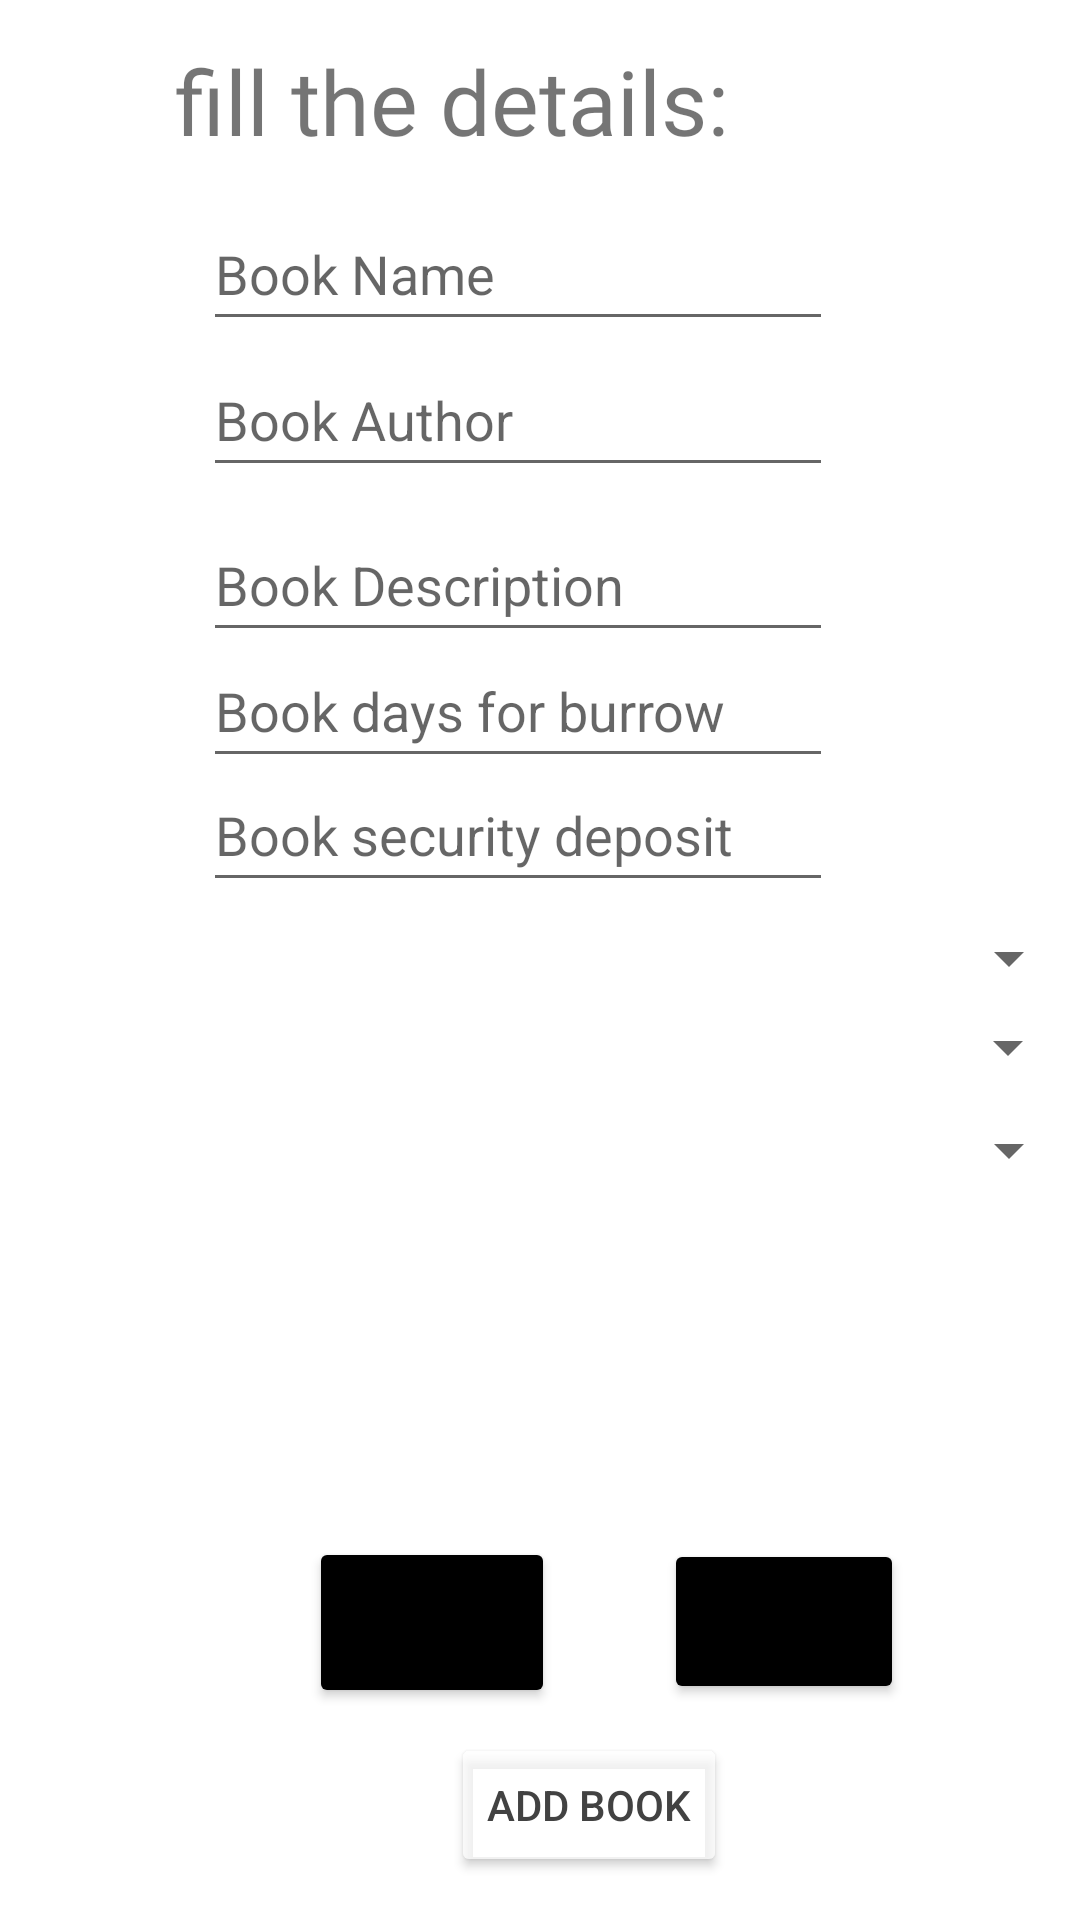

This screen was rendered from an Android layout file. Write that file and the resources it references.
<!-- AndroidManifest.xml: application theme Theme.SharingBooks -->
<!-- res/layout/activity_add_book.xml -->
<?xml version="1.0" encoding="utf-8"?>
<androidx.constraintlayout.widget.ConstraintLayout xmlns:android="http://schemas.android.com/apk/res/android"
    xmlns:app="http://schemas.android.com/apk/res-auto"
    xmlns:tools="http://schemas.android.com/tools"
    android:layout_width="match_parent"
    android:layout_height="match_parent"
    tools:context="Activities.AddBook">


    <TextView
        android:id="@+id/fillDetails"
        android:layout_width="229dp"
        android:layout_height="60dp"
        android:fontFamily="@font/architects_daughter"
        android:text="fill the details:"
        android:textSize="30dp"
        app:layout_constraintBottom_toBottomOf="parent"
        app:layout_constraintEnd_toEndOf="parent"
        app:layout_constraintHorizontal_bias="0.445"
        app:layout_constraintStart_toStartOf="parent"
        app:layout_constraintTop_toTopOf="parent"
        app:layout_constraintVertical_bias="0.023" />


    <EditText
        android:id="@+id/BookName"
        android:layout_width="wrap_content"
        android:layout_height="wrap_content"
        android:ems="10"
        android:hint="Book Name"
        android:inputType="text"
        android:minHeight="48dp"
        app:layout_constraintBottom_toBottomOf="parent"
        app:layout_constraintEnd_toEndOf="parent"
        app:layout_constraintHorizontal_bias="0.452"
        app:layout_constraintStart_toStartOf="parent"
        app:layout_constraintTop_toTopOf="parent"
        app:layout_constraintVertical_bias="0.111" />

    <EditText
        android:id="@+id/BookAuthor"
        android:layout_width="wrap_content"
        android:layout_height="wrap_content"
        android:ems="10"
        android:hint="Book Author"
        android:inputType="text"
        android:minHeight="48dp"
        app:layout_constraintBottom_toBottomOf="parent"
        app:layout_constraintEnd_toEndOf="parent"
        app:layout_constraintHorizontal_bias="0.452"
        app:layout_constraintStart_toStartOf="parent"
        app:layout_constraintTop_toTopOf="parent"
        app:layout_constraintVertical_bias="0.193" />

    <EditText
        android:id="@+id/BookDescription"
        android:layout_width="wrap_content"
        android:layout_height="wrap_content"
        android:ems="10"
        android:hint="Book Description"
        android:inputType="text"
        android:minHeight="48dp"
        app:layout_constraintBottom_toBottomOf="parent"
        app:layout_constraintEnd_toEndOf="parent"
        app:layout_constraintHorizontal_bias="0.452"
        app:layout_constraintStart_toStartOf="parent"
        app:layout_constraintTop_toTopOf="parent"
        app:layout_constraintVertical_bias="0.286" />

    <EditText
        android:id="@+id/BookDaysBurrow"
        android:layout_width="wrap_content"
        android:layout_height="wrap_content"
        android:ems="10"
        android:hint="Book days for burrow"
        android:inputType="text"
        android:minHeight="48dp"
        app:layout_constraintBottom_toBottomOf="parent"
        app:layout_constraintEnd_toEndOf="parent"
        app:layout_constraintHorizontal_bias="0.452"
        app:layout_constraintStart_toStartOf="parent"
        app:layout_constraintTop_toTopOf="parent"
        app:layout_constraintVertical_bias="0.357" />

    <EditText
        android:id="@+id/BookSecurityDeposit"
        android:layout_width="wrap_content"
        android:layout_height="wrap_content"
        android:ems="10"
        android:hint="Book security deposit"
        android:inputType="text"
        android:minHeight="48dp"
        app:layout_constraintBottom_toBottomOf="parent"
        app:layout_constraintEnd_toEndOf="parent"
        app:layout_constraintHorizontal_bias="0.452"
        app:layout_constraintStart_toStartOf="parent"
        app:layout_constraintTop_toTopOf="parent"
        app:layout_constraintVertical_bias="0.427" />

    <Spinner
        android:id="@+id/category_spinner"
        android:layout_width="409dp"
        android:layout_height="wrap_content"
        app:layout_constraintBottom_toBottomOf="parent"
        app:layout_constraintEnd_toEndOf="parent"
        app:layout_constraintHorizontal_bias="1.0"
        app:layout_constraintStart_toStartOf="parent"
        app:layout_constraintTop_toTopOf="parent"
        app:layout_constraintVertical_bias="0.499" />

    <Spinner
        android:id="@+id/publishing_year_spinner"
        android:layout_width="match_parent"
        android:layout_height="wrap_content"
        app:layout_constraintBottom_toBottomOf="parent"
        app:layout_constraintStart_toStartOf="parent"
        app:layout_constraintTop_toTopOf="parent"
        app:layout_constraintVertical_bias="0.547" />

    <Spinner
        android:id="@+id/language_spinner"
        android:layout_width="410dp"
        android:layout_height="24dp"
        android:layout_marginBottom="236dp"
        app:layout_constraintBottom_toBottomOf="parent"
        tools:ignore="MissingConstraints"
        tools:layout_editor_absoluteX="0dp" />


    <Spinner
        android:id="@+id/location_spinner"
        android:layout_width="409dp"
        android:layout_height="wrap_content"
        app:layout_constraintBottom_toBottomOf="parent"
        app:layout_constraintEnd_toEndOf="parent"
        app:layout_constraintHorizontal_bias="1.0"
        app:layout_constraintStart_toStartOf="parent"
        app:layout_constraintTop_toTopOf="parent"
        app:layout_constraintVertical_bias="0.603" />

    <ImageView
        android:id="@+id/BookImage"
        android:layout_width="137dp"
        android:layout_height="77dp"
        app:layout_constraintBottom_toBottomOf="parent"
        app:layout_constraintEnd_toEndOf="parent"
        app:layout_constraintHorizontal_bias="0.583"
        android:textColor="@color/cardview_dark_background"
        app:layout_constraintStart_toStartOf="parent"
        app:layout_constraintTop_toTopOf="parent"
        app:layout_constraintVertical_bias="0.776"
        tools:srcCompat="@color/black" />

    <Button
        android:id="@+id/BookUpImage"
        android:layout_width="82dp"
        android:layout_height="57dp"
        android:textColor="@color/cardview_dark_background"
        app:backgroundTint="@color/black"
        app:icon="@android:drawable/ic_menu_upload"
        app:layout_constraintBottom_toBottomOf="parent"
        app:layout_constraintEnd_toEndOf="parent"
        app:layout_constraintHorizontal_bias="0.37"
        app:layout_constraintStart_toStartOf="parent"
        app:layout_constraintTop_toTopOf="parent"
        app:layout_constraintVertical_bias="0.879" />

    <Button
        android:id="@+id/camera"
        android:layout_width="80dp"
        android:layout_height="55dp"
        android:textColor="@color/cardview_dark_background"
        app:backgroundTint="@color/black"
        app:icon="@drawable/ic_baseline_photo_camera_24"
        app:layout_constraintBottom_toBottomOf="parent"
        app:layout_constraintEnd_toEndOf="parent"
        app:layout_constraintHorizontal_bias="0.791"
        app:layout_constraintStart_toStartOf="parent"
        app:layout_constraintTop_toTopOf="parent"
        app:layout_constraintVertical_bias="0.877"
        app:showAsAction="always" />

    <Button
        android:id="@+id/AddTheBook"
        android:layout_width="wrap_content"
        android:layout_height="wrap_content"
        android:text="Add Book"
        android:textColor="@color/cardview_dark_background"
        app:backgroundTint="?android:attr/textColorSecondaryInverse"
        app:layout_constraintBottom_toBottomOf="parent"
        app:layout_constraintEnd_toEndOf="parent"
        app:layout_constraintHorizontal_bias="0.561"
        app:layout_constraintStart_toStartOf="parent"
        app:layout_constraintTop_toTopOf="parent"
        app:layout_constraintVertical_bias="0.976" />


</androidx.constraintlayout.widget.ConstraintLayout>
<!-- resources referenced by this layout -->
<resources>
  <color name="black">#FF000000</color>
  <!-- drawable ic_baseline_photo_camera_24 (drawable) -->
  <vector android:height="24dp" android:tint="#000000"
      android:viewportHeight="24" android:viewportWidth="24"
      android:width="24dp" xmlns:android="http://schemas.android.com/apk/res/android">
      <path android:fillColor="@color/black" android:pathData="M12,12m-3.2,0a3.2,3.2 0,1 1,6.4 0a3.2,3.2 0,1 1,-6.4 0"/>
      <path android:fillColor="@android:color/white" android:pathData="M9,2L7.17,4L4,4c-1.1,0 -2,0.9 -2,2v12c0,1.1 0.9,2 2,2h16c1.1,0 2,-0.9 2,-2L22,6c0,-1.1 -0.9,-2 -2,-2h-3.17L15,2L9,2zM12,17c-2.76,0 -5,-2.24 -5,-5s2.24,-5 5,-5 5,2.24 5,5 -2.24,5 -5,5z"/>
  </vector>
  <style name="Theme.SharingBooks" parent="Theme.MaterialComponents.DayNight.DarkActionBar">
          
          <item name="colorPrimary">@color/purple_500</item>
          <item name="colorPrimaryVariant">@color/purple_700</item>
          <item name="colorOnPrimary">@color/white</item>
          
          <item name="colorSecondary">@color/teal_200</item>
          <item name="colorSecondaryVariant">@color/teal_700</item>
          <item name="colorOnSecondary">@color/black</item>
          
          <item name="android:statusBarColor" tools:targetApi="l">?attr/colorPrimaryVariant</item>
          
      </style>
  <color name="purple_500">#FF6200EE</color>
  <color name="purple_700">#FF3700B3</color>
  <color name="white">#FFFFFFFF</color>
  <color name="teal_200">#FF03DAC5</color>
  <color name="teal_700">#FF018786</color>
</resources>
